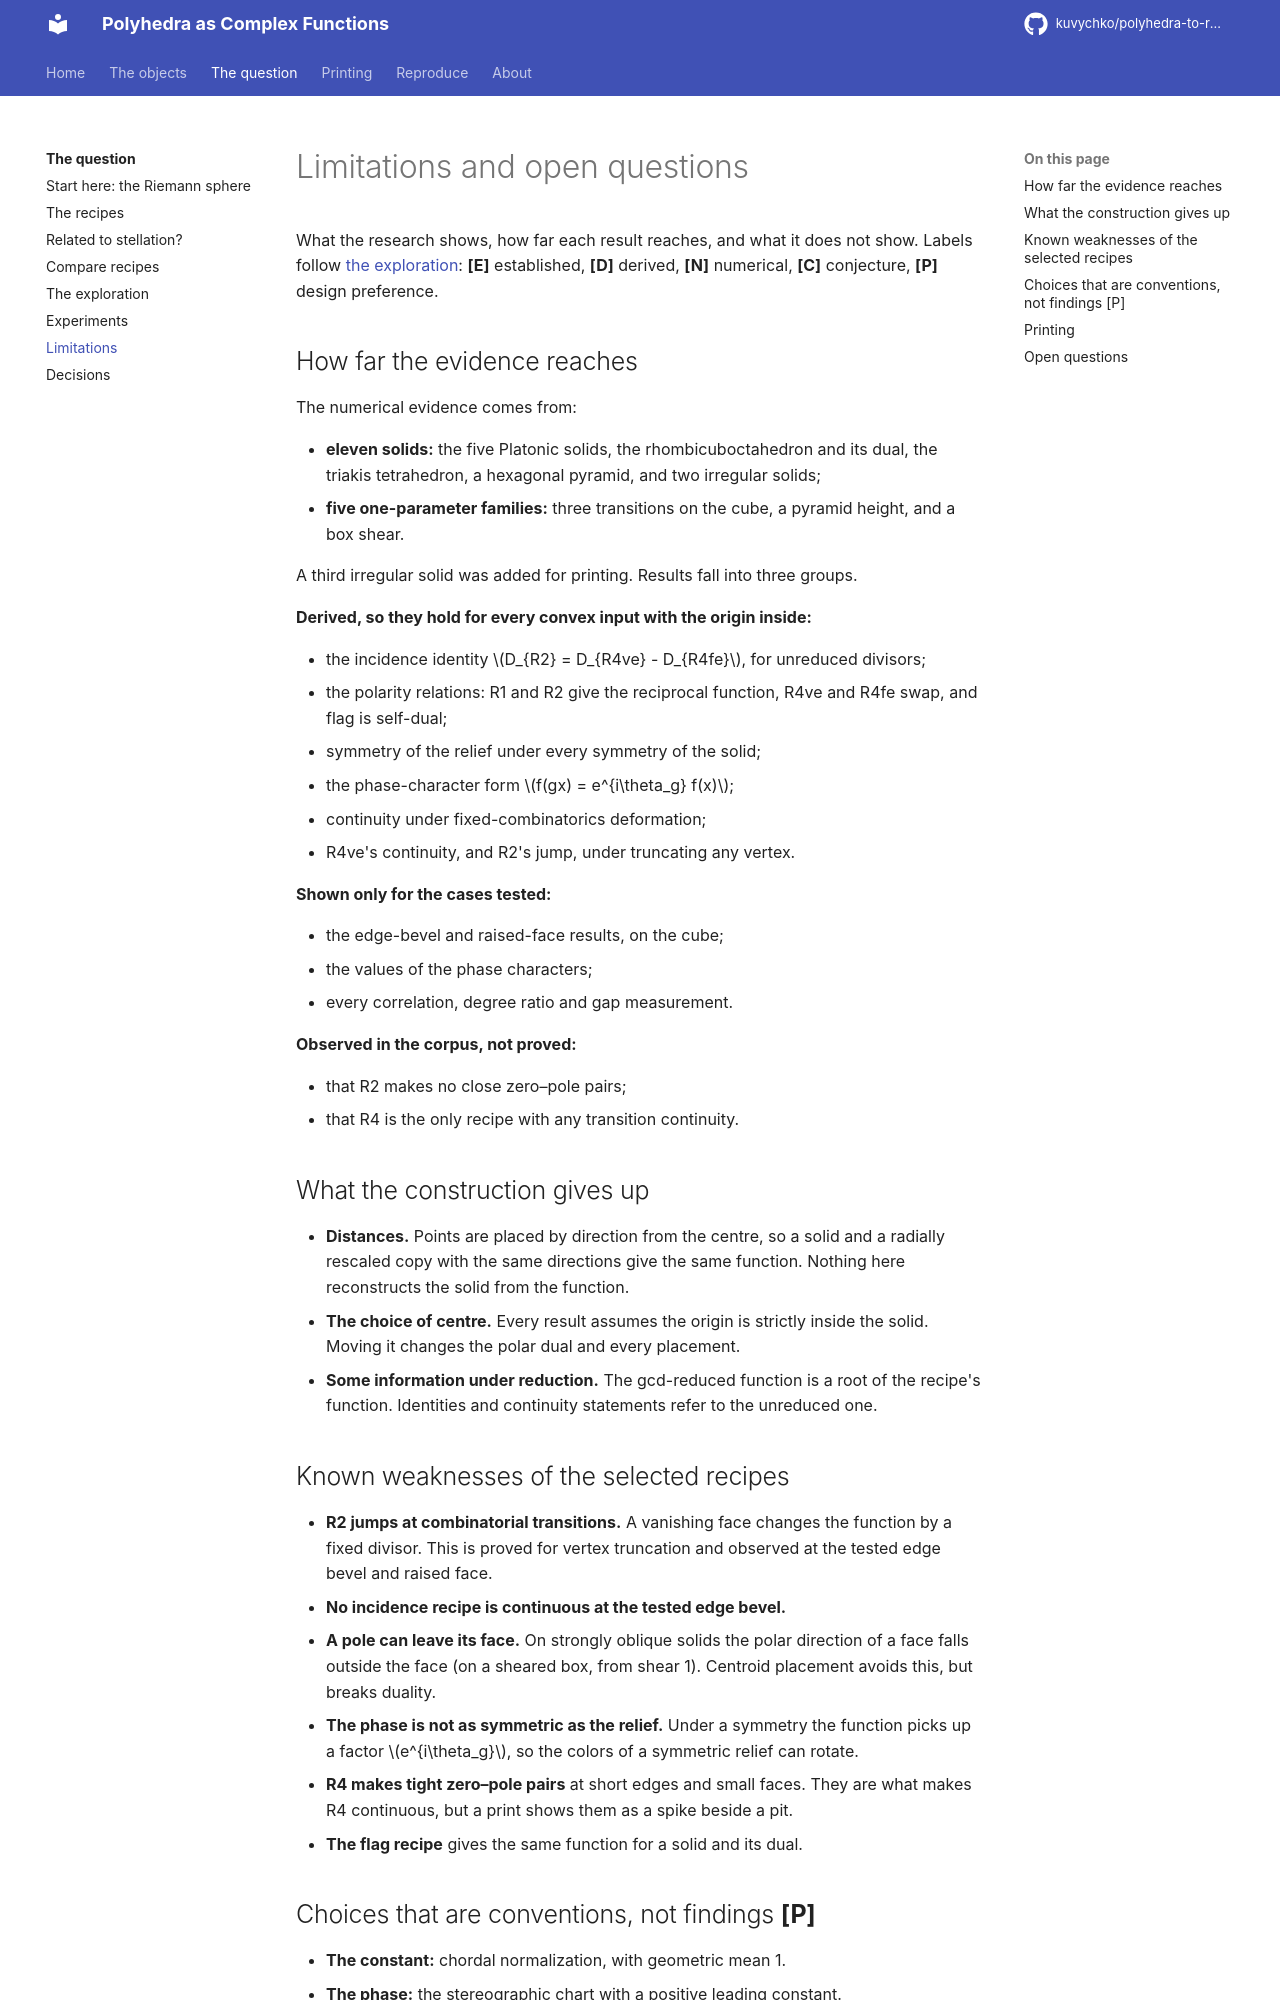

repository: kuvychko/polyhedra-to-rational-functions · page: research/limitations/index.html · generator: mkdocs

# Limitations and open questions

What the research shows, how far each result reaches, and what it does not show. Labels follow
[the exploration](narrative.md): **[E]** established, **[D]** derived, **[N]** numerical,
**[C]** conjecture, **[P]** design preference.

## How far the evidence reaches

The numerical evidence comes from:

- **eleven solids:** the five Platonic solids, the rhombicuboctahedron and its dual, the triakis
  tetrahedron, a hexagonal pyramid, and two irregular solids;
- **five one-parameter families:** three transitions on the cube, a pyramid height, and a box
  shear.

A third irregular solid was added for printing. Results fall into three groups.

**Derived, so they hold for every convex input with the origin inside:**

- the incidence identity \(D_{R2} = D_{R4ve} - D_{R4fe}\), for unreduced divisors;
- the polarity relations: R1 and R2 give the reciprocal function, R4ve and R4fe swap, and flag is
  self-dual;
- symmetry of the relief under every symmetry of the solid;
- the phase-character form \(f(gx) = e^{i\theta_g} f(x)\);
- continuity under fixed-combinatorics deformation;
- R4ve's continuity, and R2's jump, under truncating any vertex.

**Shown only for the cases tested:**

- the edge-bevel and raised-face results, on the cube;
- the values of the phase characters;
- every correlation, degree ratio and gap measurement.

**Observed in the corpus, not proved:**

- that R2 makes no close zero–pole pairs;
- that R4 is the only recipe with any transition continuity.

## What the construction gives up

- **Distances.** Points are placed by direction from the centre, so a solid and a radially
  rescaled copy with the same directions give the same function. Nothing here reconstructs the
  solid from the function.
- **The choice of centre.** Every result assumes the origin is strictly inside the solid. Moving
  it changes the polar dual and every placement.
- **Some information under reduction.** The gcd-reduced function is a root of the recipe's
  function. Identities and continuity statements refer to the unreduced one.

## Known weaknesses of the selected recipes

- **R2 jumps at combinatorial transitions.** A vanishing face changes the function by a fixed
  divisor. This is proved for vertex truncation and observed at the tested edge bevel and raised
  face.
- **No incidence recipe is continuous at the tested edge bevel.**
- **A pole can leave its face.** On strongly oblique solids the polar direction of a face falls
  outside the face (on a sheared box, from shear 1). Centroid placement avoids this, but breaks
  duality.
- **The phase is not as symmetric as the relief.** Under a symmetry the function picks up a factor
  \(e^{i\theta_g}\), so the colors of a symmetric relief can rotate.
- **R4 makes tight zero–pole pairs** at short edges and small faces. They are what makes R4
  continuous, but a print shows them as a spike beside a pit.
- **The flag recipe** gives the same function for a solid and its dual.

## Choices that are conventions, not findings **[P]**

- **The constant:** chordal normalization, with geometric mean 1.
- **The phase:** the stereographic chart with a positive leading constant.
- **The display:** relief sharpness. The order-tuned rule equalizes only the highest-order
  features.
- **Placement:** polar faces and edge feet, chosen for exact duality.
- **The printed shapes:** depth 0.2, the logistic transfer, and the sizes and cut planes.
